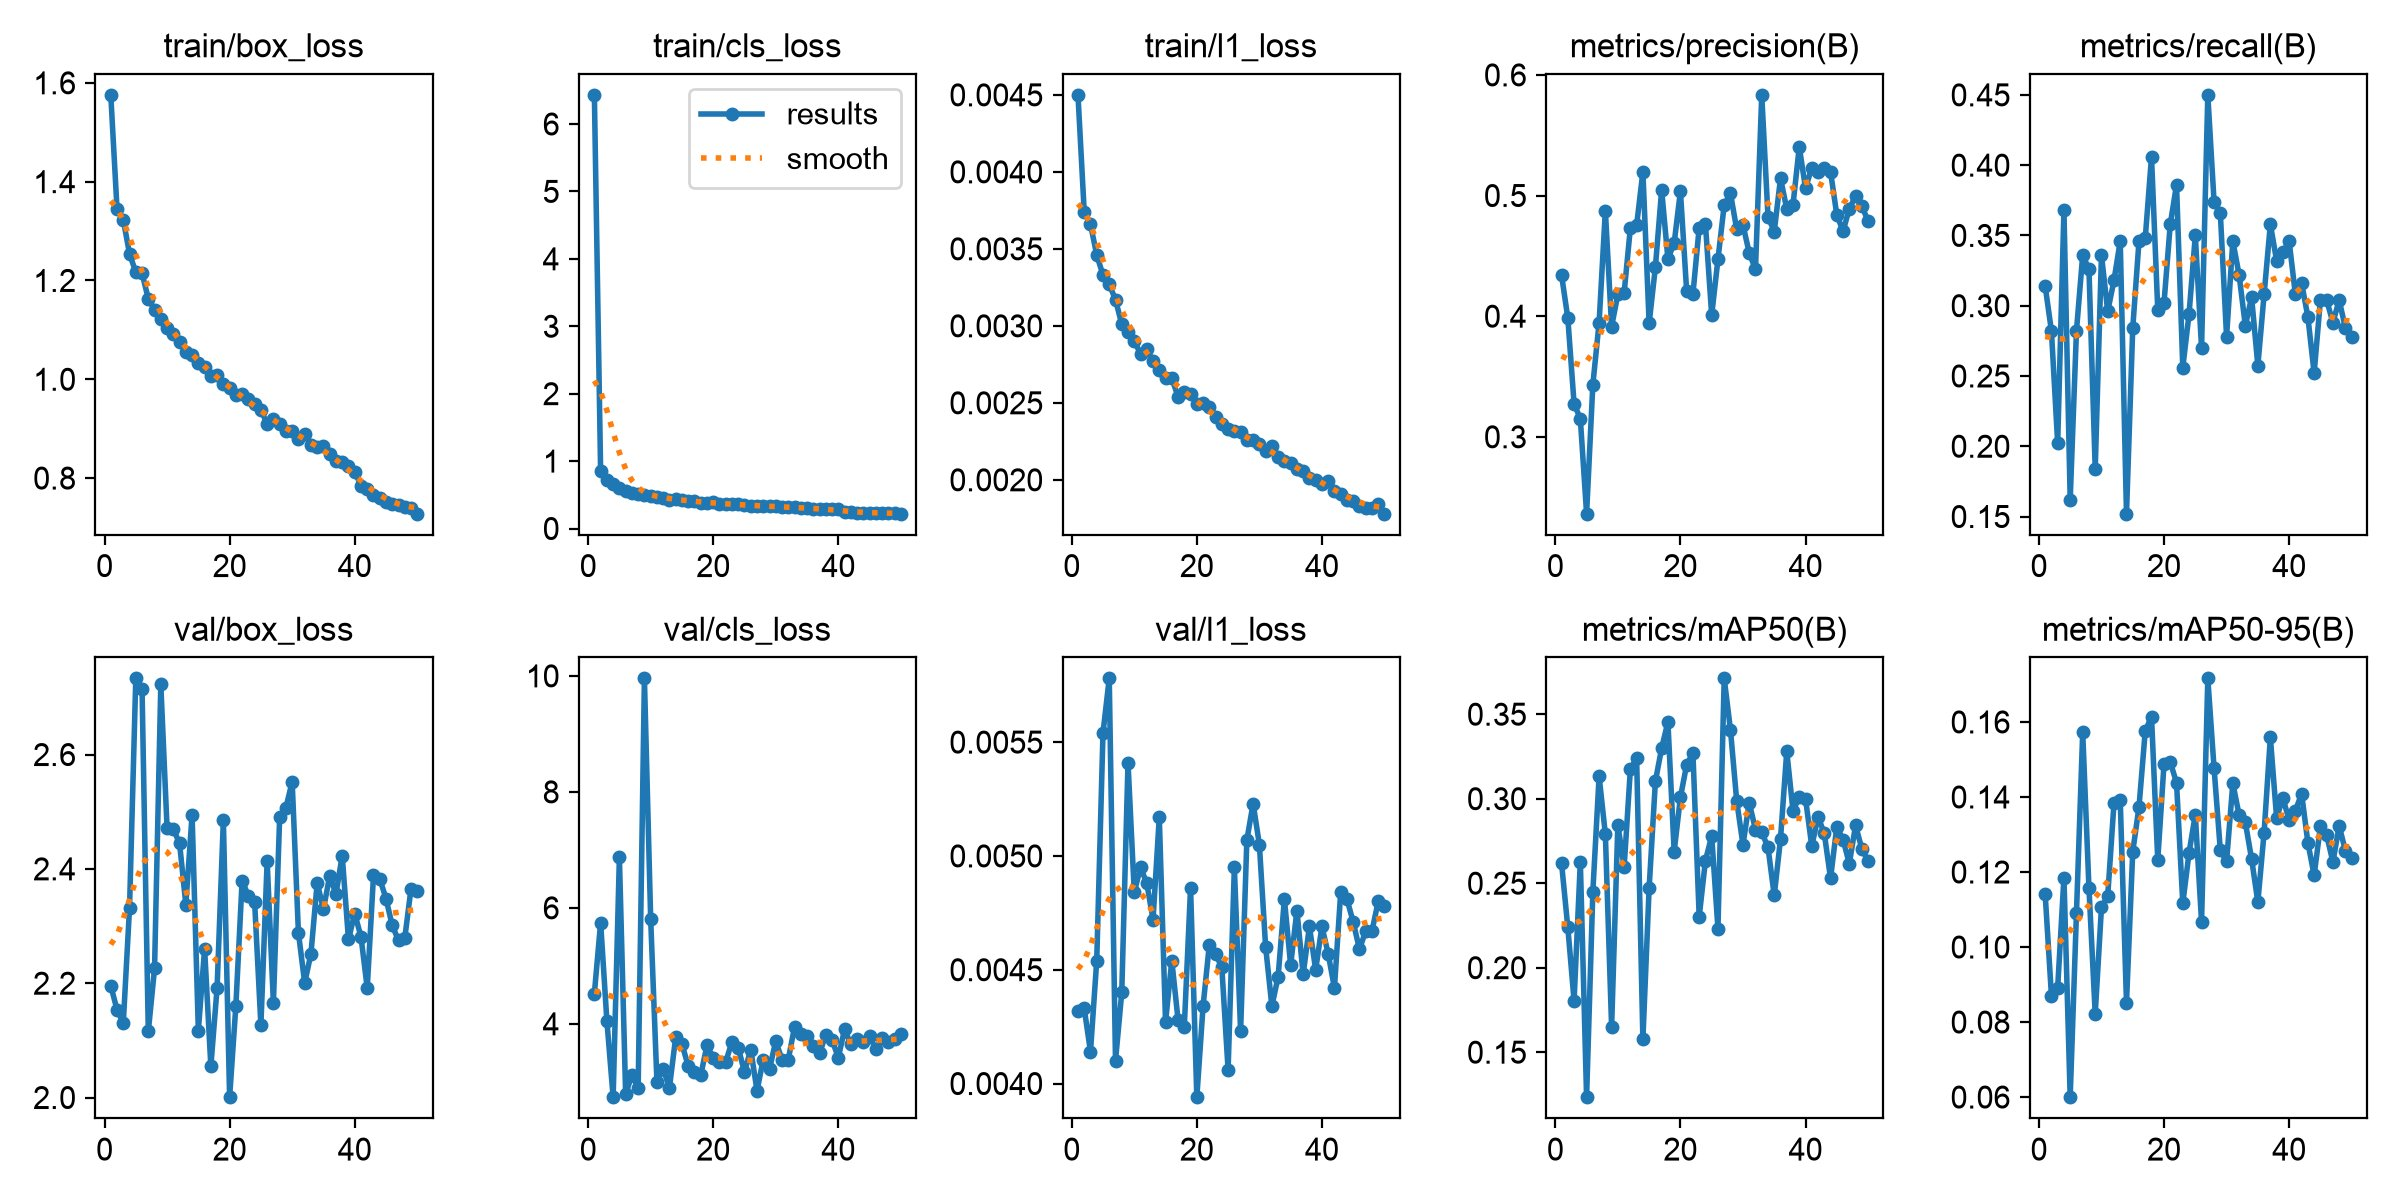

Source data for this figure (header and first rows):
epoch, time, train/box_loss, train/cls_loss, train/l1_loss, metrics/precision(B), metrics/recall(B), metrics/mAP50(B), metrics/mAP50-95(B), val/box_loss, val/cls_loss, val/l1_loss, lr/pg0, lr/pg1, lr/pg2
1, 127.5, 1.576, 6.432, 0.0045, 0.4341, 0.314, 0.2617, 0.1141, 2.196, 4.523, 0.00432, 0.0006634, 0.0006634, 0.0006634
2, 161.5, 1.345, 0.846, 0.00374, 0.3984, 0.282, 0.2238, 0.08707, 2.154, 5.746, 0.00433, 0.001304, 0.001304, 0.001304
3, 194.8, 1.323, 0.7212, 0.00366, 0.3275, 0.202, 0.1804, 0.08917, 2.13, 4.051, 0.00414, 0.001918, 0.001918, 0.001918
4, 229.9, 1.254, 0.6673, 0.00346, 0.3149, 0.368, 0.2626, 0.1185, 2.332, 2.735, 0.00454, 0.001881, 0.001881, 0.001881
5, 267, 1.217, 0.6013, 0.00333, 0.2363, 0.162, 0.1234, 0.05996, 2.733, 6.87, 0.00554, 0.001842, 0.001842, 0.001842
6, 302.1, 1.215, 0.5583, 0.00327, 0.3432, 0.282, 0.245, 0.109, 2.715, 2.79, 0.00578, 0.001802, 0.001802, 0.001802
7, 339.3, 1.163, 0.5305, 0.00317, 0.3947, 0.336, 0.3133, 0.1572, 2.116, 3.115, 0.0041, 0.001762, 0.001762, 0.001762
8, 375.4, 1.141, 0.5077, 0.00301, 0.4876, 0.326, 0.279, 0.1157, 2.226, 2.891, 0.0044, 0.001723, 0.001723, 0.001723
9, 411.6, 1.122, 0.4949, 0.00296, 0.3913, 0.184, 0.1649, 0.08217, 2.723, 9.957, 0.00541, 0.001683, 0.001683, 0.001683
10, 447.8, 1.104, 0.4862, 0.0029, 0.4182, 0.336, 0.2847, 0.1106, 2.471, 5.812, 0.00484, 0.001644, 0.001644, 0.001644
11, 484.2, 1.091, 0.4693, 0.00282, 0.4192, 0.296, 0.2594, 0.1136, 2.47, 3.005, 0.00495, 0.001604, 0.001604, 0.001604
12, 520.2, 1.075, 0.4495, 0.00285, 0.4733, 0.318, 0.3175, 0.1383, 2.444, 3.224, 0.00488, 0.001564, 0.001564, 0.001564
13, 557.2, 1.056, 0.4265, 0.00277, 0.4754, 0.346, 0.3239, 0.1392, 2.337, 2.897, 0.00472, 0.001525, 0.001525, 0.001525
14, 593.3, 1.05, 0.4347, 0.00271, 0.5197, 0.152, 0.1577, 0.08515, 2.495, 3.771, 0.00517, 0.001485, 0.001485, 0.001485
15, 627.7, 1.033, 0.4213, 0.00266, 0.3941, 0.284, 0.2473, 0.1254, 2.117, 3.651, 0.00427, 0.001446, 0.001446, 0.001446
16, 660.9, 1.025, 0.4133, 0.00266, 0.4408, 0.346, 0.3103, 0.1373, 2.26, 3.274, 0.00454, 0.001406, 0.001406, 0.001406
17, 694.1, 1.006, 0.4022, 0.00254, 0.5047, 0.348, 0.33, 0.1576, 2.055, 3.172, 0.00428, 0.001366, 0.001366, 0.001366
18, 727.3, 1.009, 0.3841, 0.00257, 0.4476, 0.406, 0.3454, 0.1614, 2.192, 3.111, 0.00425, 0.001327, 0.001327, 0.001327
19, 762.7, 0.9907, 0.3812, 0.00256, 0.4605, 0.2971, 0.2687, 0.1232, 2.486, 3.628, 0.00486, 0.001287, 0.001287, 0.001287
20, 798.8, 0.982, 0.3861, 0.00249, 0.5036, 0.302, 0.3009, 0.1488, 2.001, 3.419, 0.00394, 0.001248, 0.001248, 0.001248
21, 835.1, 0.968, 0.3658, 0.0025, 0.4205, 0.358, 0.3202, 0.1493, 2.161, 3.349, 0.00434, 0.001208, 0.001208, 0.001208
22, 872.1, 0.9693, 0.3656, 0.00247, 0.4183, 0.386, 0.3269, 0.1438, 2.379, 3.344, 0.00461, 0.001168, 0.001168, 0.001168
23, 908.2, 0.9597, 0.3571, 0.00241, 0.4734, 0.256, 0.2302, 0.1116, 2.353, 3.691, 0.00457, 0.001129, 0.001129, 0.001129
24, 943.8, 0.9501, 0.3602, 0.00236, 0.4763, 0.294, 0.2633, 0.1251, 2.341, 3.59, 0.00451, 0.001089, 0.001089, 0.001089
25, 976.8, 0.9388, 0.3527, 0.00233, 0.4008, 0.35, 0.278, 0.1353, 2.127, 3.166, 0.00406, 0.00105, 0.00105, 0.00105
26, 1010, 0.9092, 0.3375, 0.00232, 0.4471, 0.27, 0.2231, 0.1067, 2.414, 3.558, 0.00495, 0.00101, 0.00101, 0.00101
27, 1043, 0.9194, 0.3339, 0.00231, 0.4921, 0.45, 0.3712, 0.1716, 2.165, 2.849, 0.00423, 0.0009704, 0.0009704, 0.0009704
28, 1077, 0.9098, 0.3341, 0.00226, 0.5018, 0.374, 0.3408, 0.1477, 2.49, 3.383, 0.00507, 0.0009308, 0.0009308, 0.0009308
29, 1110, 0.8957, 0.3302, 0.00226, 0.472, 0.366, 0.2986, 0.1258, 2.507, 3.22, 0.00523, 0.0008912, 0.0008912, 0.0008912
30, 1145, 0.8961, 0.3286, 0.00223, 0.4756, 0.278, 0.2727, 0.1228, 2.552, 3.704, 0.00505, 0.0008516, 0.0008516, 0.0008516
31, 1181, 0.8796, 0.3204, 0.00219, 0.4524, 0.346, 0.2976, 0.1437, 2.288, 3.378, 0.0046, 0.000812, 0.000812, 0.000812
32, 1217, 0.8891, 0.3159, 0.00222, 0.4389, 0.322, 0.2818, 0.1352, 2.2, 3.385, 0.00434, 0.0007724, 0.0007724, 0.0007724
33, 1254, 0.8669, 0.3131, 0.00215, 0.5835, 0.2857, 0.2802, 0.1332, 2.251, 3.946, 0.00447, 0.0007328, 0.0007328, 0.0007328
34, 1290, 0.8638, 0.3038, 0.00212, 0.4825, 0.306, 0.2712, 0.1235, 2.376, 3.827, 0.00481, 0.0006932, 0.0006932, 0.0006932
35, 1326, 0.8654, 0.3035, 0.00211, 0.4702, 0.2573, 0.2427, 0.112, 2.329, 3.795, 0.00452, 0.0006536, 0.0006536, 0.0006536
36, 1362, 0.849, 0.2923, 0.00207, 0.5142, 0.308, 0.2762, 0.1305, 2.388, 3.622, 0.00476, 0.000614, 0.000614, 0.000614
37, 1399, 0.8354, 0.2918, 0.00206, 0.489, 0.358, 0.3281, 0.1559, 2.356, 3.49, 0.00448, 0.0005744, 0.0005744, 0.0005744
38, 1436, 0.8319, 0.2955, 0.00201, 0.4923, 0.332, 0.2928, 0.1344, 2.423, 3.814, 0.00469, 0.0005348, 0.0005348, 0.0005348
39, 1472, 0.8242, 0.2895, 0.002, 0.5403, 0.338, 0.3011, 0.1398, 2.277, 3.719, 0.0045, 0.0004952, 0.0004952, 0.0004952
40, 1509, 0.8124, 0.2877, 0.00197, 0.5061, 0.346, 0.2999, 0.1338, 2.322, 3.419, 0.00469, 0.0004556, 0.0004556, 0.0004556
41, 1584, 0.7849, 0.2452, 0.00199, 0.523, 0.308, 0.272, 0.1364, 2.281, 3.905, 0.00457, 0.000416, 0.000416, 0.000416
42, 1618, 0.7783, 0.2406, 0.00193, 0.5198, 0.3161, 0.2893, 0.1409, 2.191, 3.65, 0.00442, 0.0003764, 0.0003764, 0.0003764
43, 1653, 0.7659, 0.234, 0.00191, 0.5232, 0.292, 0.2795, 0.1278, 2.388, 3.744, 0.00484, 0.0003368, 0.0003368, 0.0003368
44, 1687, 0.7588, 0.2333, 0.00187, 0.5197, 0.252, 0.2529, 0.1191, 2.383, 3.684, 0.00481, 0.0002972, 0.0002972, 0.0002972
45, 1721, 0.7507, 0.2303, 0.00186, 0.484, 0.304, 0.2834, 0.1322, 2.348, 3.785, 0.00471, 0.0002576, 0.0002576, 0.0002576
46, 1756, 0.7468, 0.2326, 0.00183, 0.4704, 0.304, 0.2758, 0.1298, 2.301, 3.564, 0.00459, 0.000218, 0.000218, 0.000218
47, 1791, 0.7456, 0.2278, 0.00182, 0.489, 0.288, 0.2616, 0.1227, 2.275, 3.752, 0.00467, 0.0001784, 0.0001784, 0.0001784
48, 1826, 0.7419, 0.227, 0.00182, 0.4996, 0.304, 0.2842, 0.1323, 2.279, 3.693, 0.00467, 0.0001388, 0.0001388, 0.0001388
49, 1860, 0.7396, 0.2279, 0.00184, 0.4917, 0.284, 0.2704, 0.1257, 2.365, 3.731, 0.0048, 9.92e-05, 9.92e-05, 9.92e-05
50, 1894, 0.7279, 0.2196, 0.00178, 0.4785, 0.278, 0.2631, 0.1237, 2.361, 3.821, 0.00478, 5.96e-05, 5.96e-05, 5.96e-05
